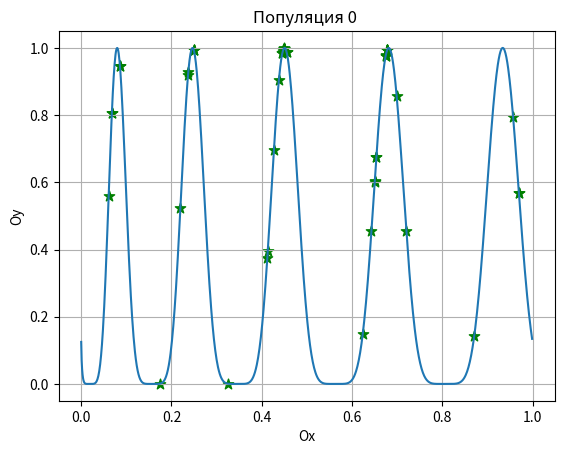
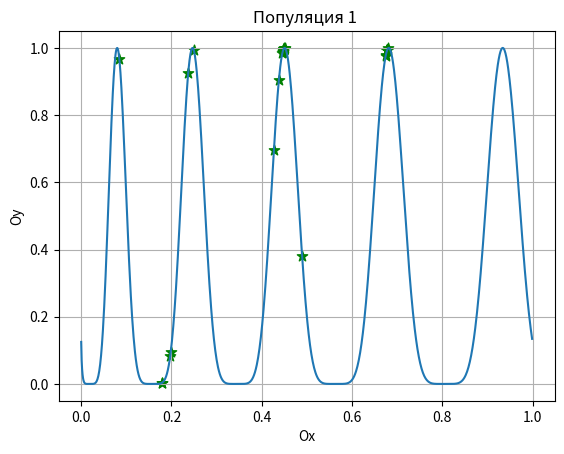
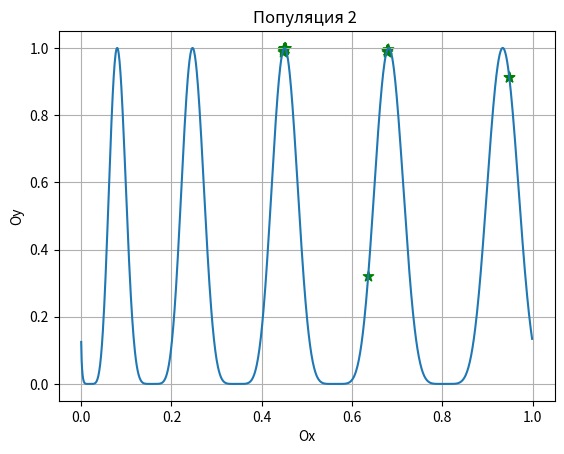
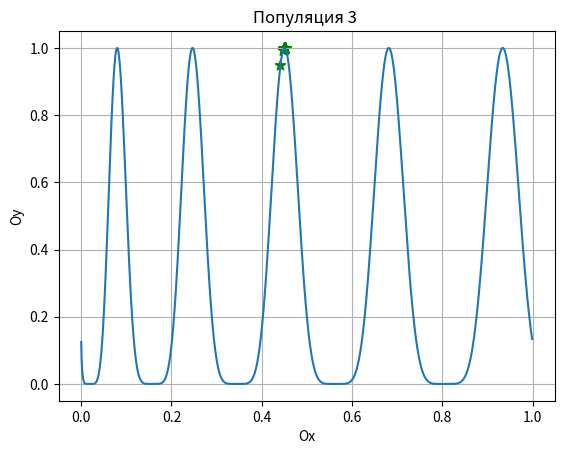
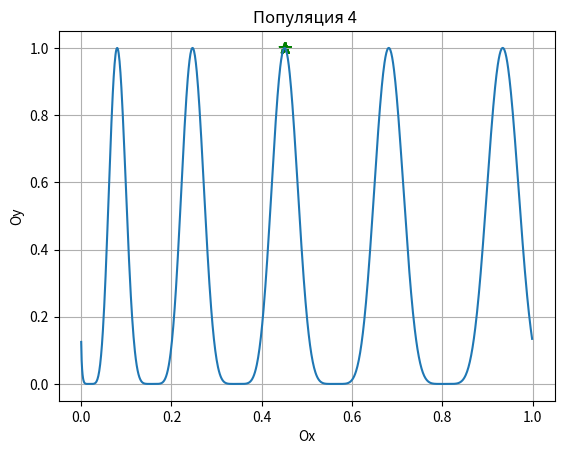
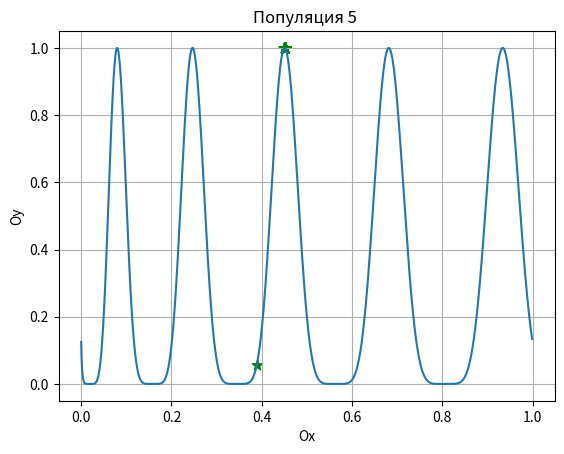
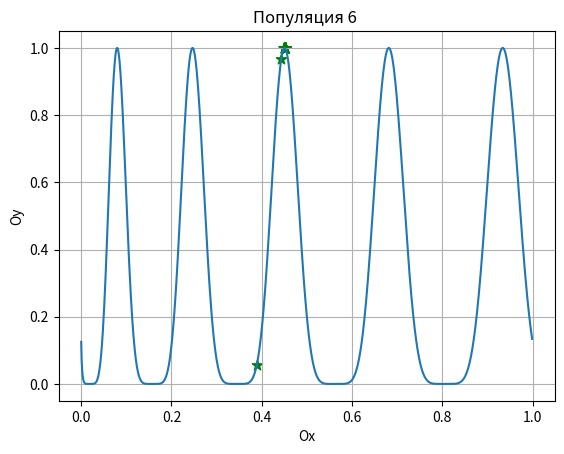
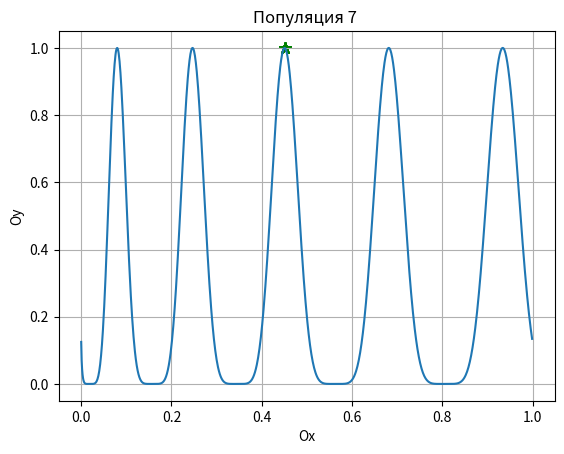
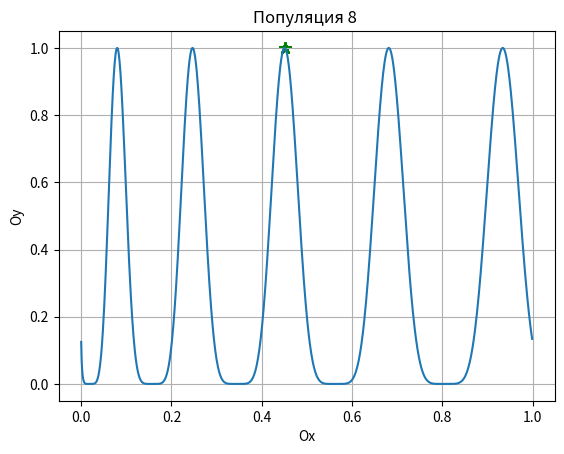

Reproduce these figures in Python, in order.

# Функция: f(x) = sin^6 (5*Pi(x^0.75 - 0.05)) на интервале [0,1].

import numpy as np
import matplotlib.pyplot as plt
from matplotlib.ticker import MultipleLocator
import math  as m
import random as r 

# Кол-во индивидов в популяции
POP_SIZE = 50
# Кол-во поколений 
MAX_GENETATION = 9
# Радиус вокруг особи для выбора партрнера 
R_c = 0.099
# Максимальное расстояние
R_max = 0.01
# Минимальное расстояние
R_min = 0.098
# Вероятность мутации
PROB_MUTATION = 0.001
# Вероятность секса
PROB_SEX = 0.8


# Исходная функция 
def equation(num):
    return (m.sin(5*m.pi*(num**0.75 - 0.05)))**6


# Преобразования чисел от 0 до 1 в 16-ричную (Точность до 5 знаков после запятой)
def float_to_bin(num):
    a = np.uint16(65535*num)
    b = list(format(a, 'b').zfill(16))
    return np.array(b)


 # Преобразовае обратно 
def bin_to_float(bin_array):
    num = ''.join([str(x) for x in bin_array.tolist()])
    return int(num,2) / 65535


# Генерирует случайную первую популяцию 
# можно написать в 1 строчку так то
def first_pop ():
    #first_pop = np.empty(POP_SIZE,dtype = np.ndarray)
    first_pop = np.empty(POP_SIZE)
    for i in range(POP_SIZE):
        #num = float_to_bin()
        first_pop[i] = round(r.random(),4)
    return first_pop


# Графическое представление данных 
def graph(x_array,number):
    fig = plt.figure()#figsize = (9,8))
    ax1 = fig.add_subplot()
    x = np.arange(0,1,0.001)
    y = np.zeros(len(x))
    for i in range(len(x)):
        y[i] = equation(x[i])
    plt.title(f'Популяция {number} ')
    plt.xlabel('Ox')
    plt.ylabel('Oy')
    ax1.plot(x,y)
    #plt.plot(x, y, color = 'blue', linestyle = 'solid',label = 'F(x) = (x-1)cos(3x-15)')
    ax1.grid()
    for i in range (POP_SIZE):
        #xi = bin_to_float(x_array[i])
        yi = equation(x_array[i])
        plt.scatter(x_array[i], yi, color ='green', s = 60, marker = '*')
    #plt.show()
    fig.savefig(f'Популяция {number}.png')
    

# Оператор мутации 
def mutation(gen):
    shans = round(r.random(),1)
    gen = float_to_bin(gen)
    if shans <= PROB_MUTATION:
        d = r.randint(0,len(gen) -1)
        if gen[d] == 0:
            gen[d] = 1
        else:
            gen[d] = 0
    return bin_to_float(gen)


# Операция скрещивания  (ок)
def crossing(men,women):
    shans = round(r.random(),1)
    men = float_to_bin(men)
    women = float_to_bin(women)
    if shans <= PROB_SEX:
         d = r.randint(0,len(men) -1)
         men[d:],women[d:] = women[d:], men[d:]
    return bin_to_float(men),bin_to_float(women)

# Расстояние евклида
def eculid_old(x1,y1,x2,y2):
    return ((x1 - x2)**2 +(y1 - y2)**2)**1/2
# Расстояние евклида
def eculid(x1,x2):
    return ((x1 - x2)**2 )**1/2


# турнирный выбор
def selection(pop, scores, k=3):
	# first random selection
	selection_ix = np.random.randint(len(pop))
	for ix in np.random.randint(0, len(pop), k-1):
		# check if better (e.g. perform a tournament)
		if scores[ix] > scores[selection_ix]:
			selection_ix = ix
	return pop[selection_ix]


def main():
    # Генерация первой популяции 
    nw = first_pop()
    
    vfun = np.vectorize(equation)
    rr = np.vectorize(round)
    # цикл до поколения = MAX_GENETATION
    for q in range(MAX_GENETATION):
        fitnes_f = vfun(nw)
        jopa = []
        for i in range(POP_SIZE):
            jopa.append(selection(nw,fitnes_f,4))
        nw = np.array(jopa)



        #Опреатор кросингвера (скрещивание особей) 
        for j in range(0,POP_SIZE,2):
            nw[j],nw[j + 1] = crossing(nw[j],nw[j + 1])
        
        # Оператор мутации 
        for x in range(POP_SIZE):
            nw[x] = mutation(nw[x])
        print(q)
        graph(nw,q)





if __name__ == '__main__':
    main()

    print("end")

